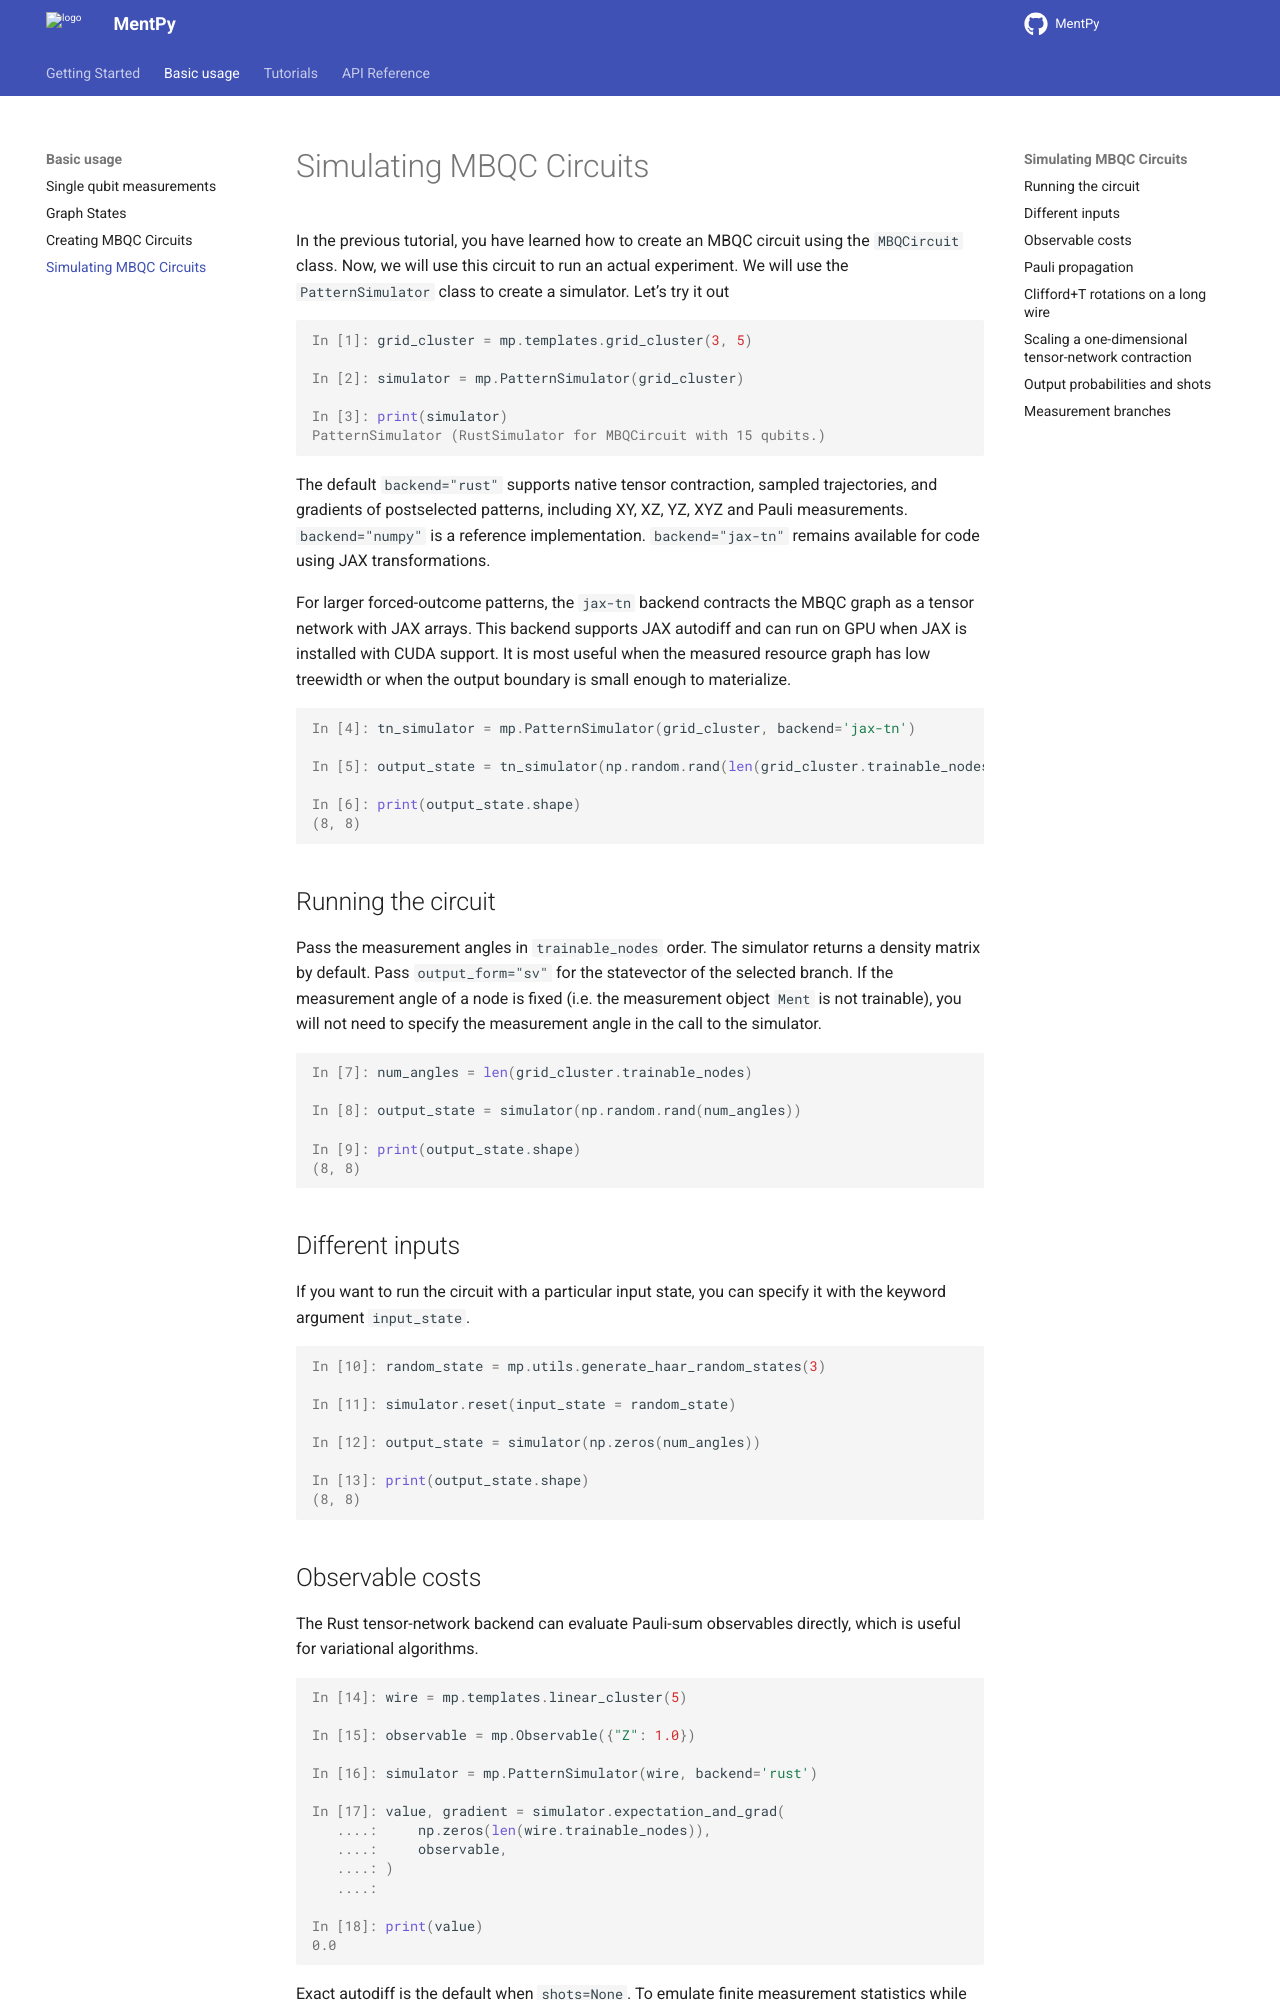

repository: mentpy/mentpy · page: basic-usage/simulating-mbqc-circuits.html · generator: sphinx

Simulating MBQC Circuits
========================

.. meta::
   :description: Learn how to simulate MBQC circuits in MentPy
   :keywords: mbqc, measurement-based quantum computation, quantum computing

In the previous tutorial, you have learned how to create an MBQC circuit using the 
:obj:`MBQCircuit` class. Now, we will use this circuit to run an actual experiment. 
We will use the :obj:`PatternSimulator` class to create a simulator. Let's try it out


.. ipython:: python

    grid_cluster = mp.templates.grid_cluster(3, 5)
    simulator = mp.PatternSimulator(grid_cluster)
    print(simulator)

The default ``backend="rust"`` supports native tensor contraction, sampled
trajectories, and gradients of postselected patterns, including XY, XZ, YZ,
XYZ and Pauli measurements. ``backend="numpy"`` is a reference implementation.
``backend="jax-tn"`` remains available for code using JAX transformations.

For larger forced-outcome patterns, the ``jax-tn`` backend contracts the MBQC
graph as a tensor network with JAX arrays. This backend supports JAX autodiff and
can run on GPU when JAX is installed with CUDA support. It is most useful when
the measured resource graph has low treewidth or when the output boundary is
small enough to materialize.

.. ipython:: python

    tn_simulator = mp.PatternSimulator(grid_cluster, backend='jax-tn')
    output_state = tn_simulator(np.random.rand(len(grid_cluster.trainable_nodes)))
    print(output_state.shape)

Running the circuit
-------------------

Pass the measurement angles in ``trainable_nodes`` order. The simulator returns
a density matrix by default. Pass ``output_form="sv"`` for the statevector of
the selected branch.
If the measurement angle of a node is fixed (i.e. the measurement object :obj:`Ment` is
not trainable), you will not need to specify the measurement angle in the call to the
simulator.

.. ipython:: python

    num_angles = len(grid_cluster.trainable_nodes)
    output_state = simulator(np.random.rand(num_angles))
    print(output_state.shape)

Different inputs
----------------

If you want to run the circuit with a particular input state, you can specify it with the
keyword argument ``input_state``. 

.. ipython:: python

    random_state = mp.utils.generate_haar_random_states(3)
    simulator.reset(input_state = random_state)
    output_state = simulator(np.zeros(num_angles))
    print(output_state.shape)
